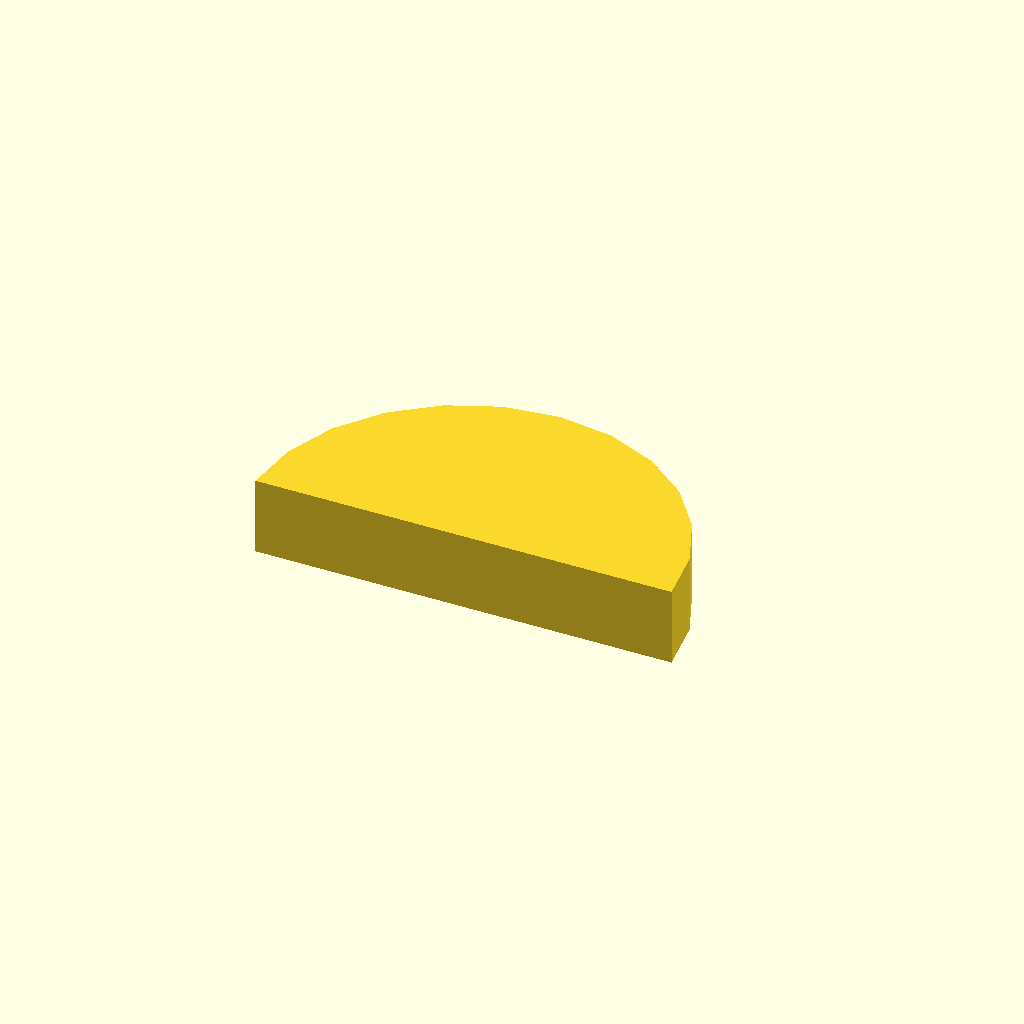
Cell 1: rendered with the file's own defaults.
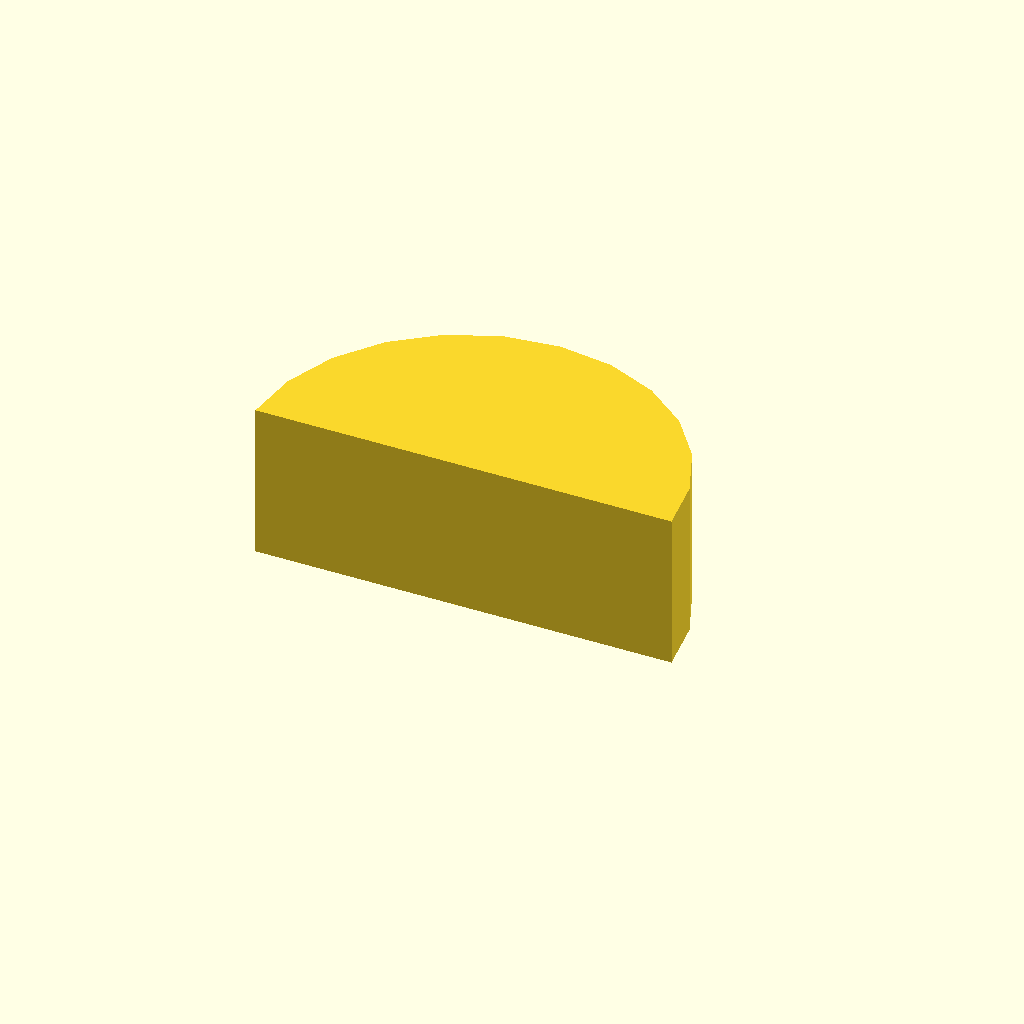
Cell 2: the same model with profile_height = 12.
One fixed orthographic camera (rotation 55°, 0°, 25°; colour scheme Cornfield) for every cell.
Source of the model, optional_data/data/sketch1/keybars/part_0019.scad:
$fn = 32;

// ----------------------------------------------------------------------
// Key bar: woodruff key, 6 mm thick
// ----------------------------------------------------------------------

// --- parameters (mm) ---
profile_height = 6;       // extrusion height
profile_points = 13;      // points of the closed outline

profile = [[32, 0], [31.455, 4.141], [29.856, 8], [27.314, 11.314], [24, 13.856], [20.141, 15.455], [16, 16], [11.859, 15.455], [8, 13.856], [4.686, 11.314], [2.144, 8], [0.545, 4.141], [0, 0]];  // single closed polygon, 13 points, counter clockwise

// --- the one profile operation ---
linear_extrude(height = profile_height) polygon(points = profile);
Customizer parameters (derived from the source; name, type, default, range or options):
profile_height: number, default 6
profile_points: number, default 13
